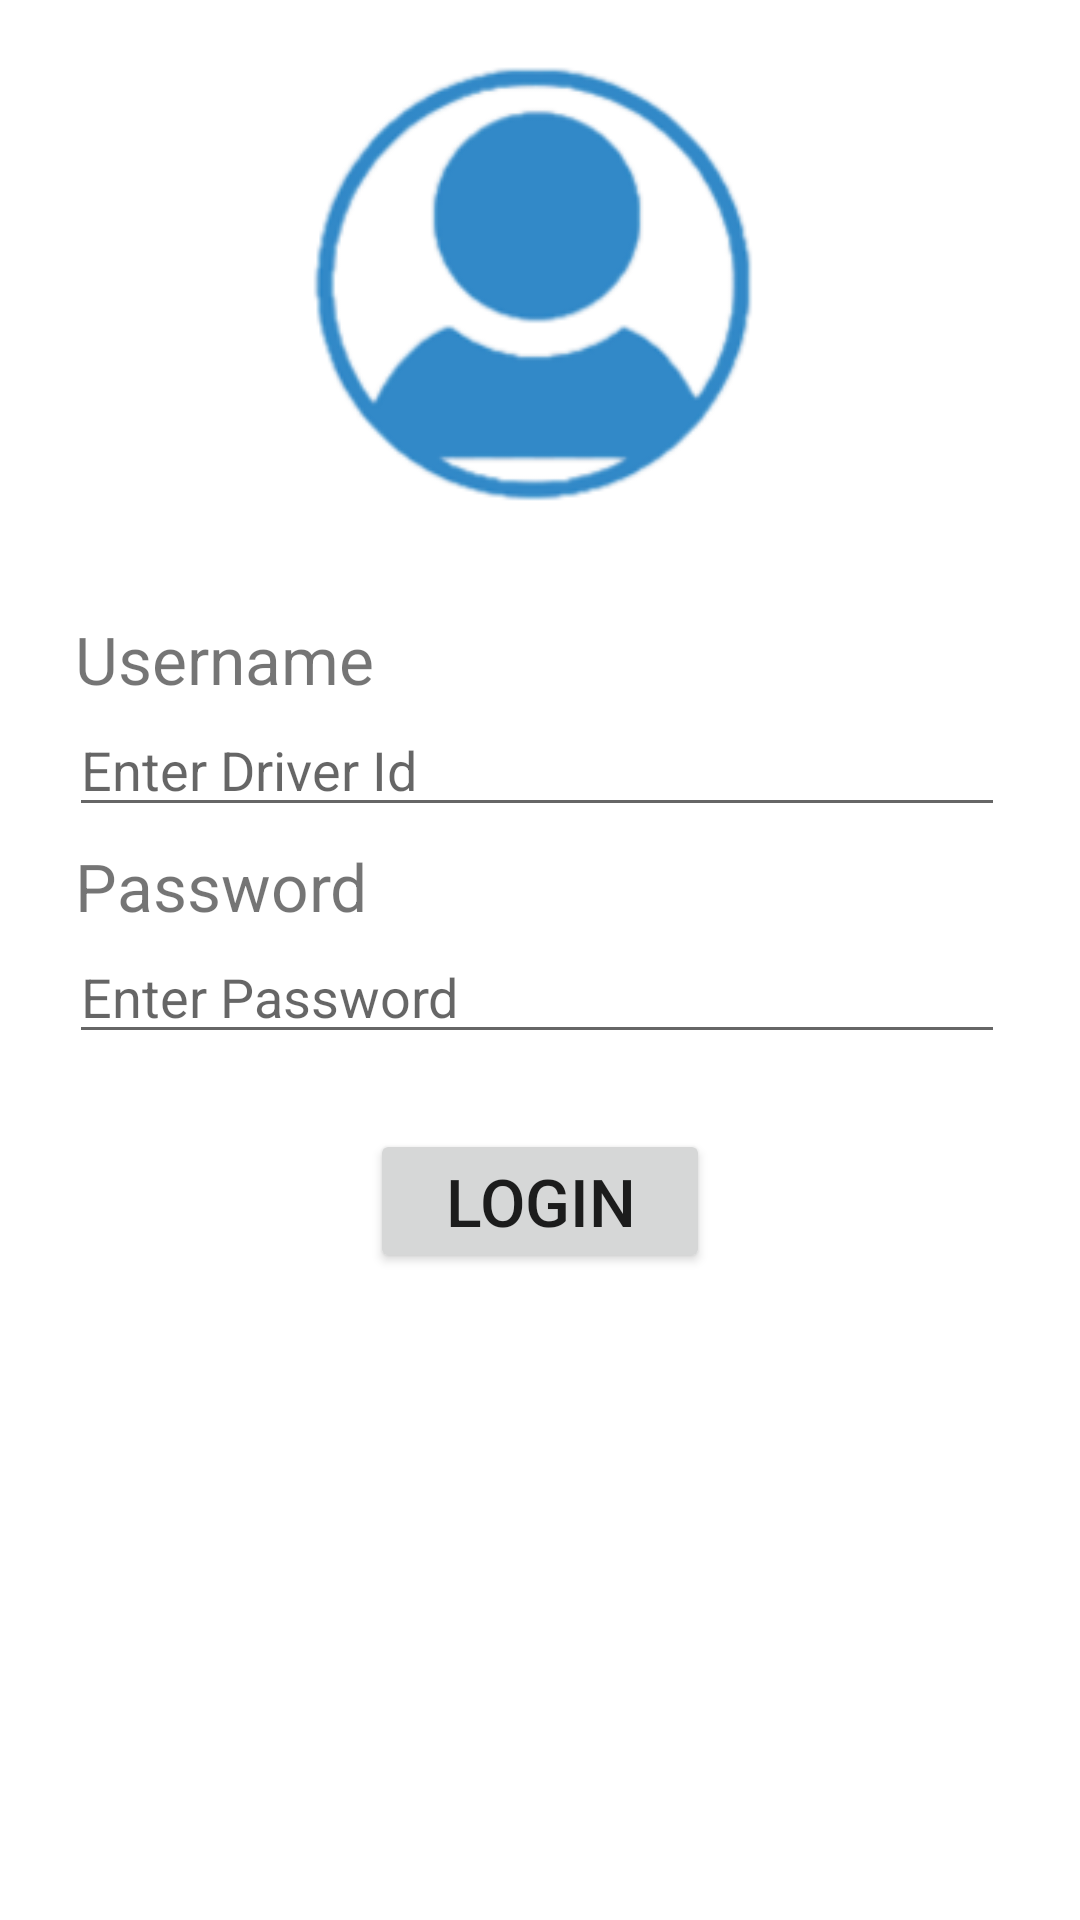

Here is an Android app screen rendered from its layout file. Give the layout XML and the strings, colors and styles it references.
<!-- AndroidManifest.xml: application theme Theme.Parivahan -->
<!-- res/layout/activity_admin_login.xml -->
<?xml version="1.0" encoding="utf-8"?>
<androidx.constraintlayout.widget.ConstraintLayout xmlns:android="http://schemas.android.com/apk/res/android"
    xmlns:app="http://schemas.android.com/apk/res-auto"
    xmlns:tools="http://schemas.android.com/tools"
    android:layout_width="match_parent"
    android:layout_height="match_parent"
    tools:context=".AdminLogin">

    <LinearLayout
        android:id="@+id/linearLayout"
        android:layout_width="match_parent"
        android:layout_height="match_parent"
        android:orientation="vertical">

        <ImageView
            android:id="@+id/imageView5"
            android:layout_width="200dp"
            android:layout_height="wrap_content"
            android:layout_gravity="center"
            android:layout_marginTop="10dp"
            app:layout_constraintEnd_toEndOf="parent"
            app:layout_constraintHorizontal_bias="0.497"
            app:layout_constraintStart_toStartOf="parent"
            app:srcCompat="@drawable/logo" />

        <TextView
            android:layout_width="match_parent"
            android:layout_height="wrap_content"
            android:layout_marginLeft="25dp"
            android:layout_marginTop="20dp"
            android:layout_marginRight="25dp"
            android:text="@string/uname"
            android:textSize="22sp" />

        <EditText
            android:id="@+id/uname"
            android:layout_width="match_parent"
            android:layout_height="wrap_content"
            android:layout_marginLeft="23dp"
            android:layout_marginRight="25dp"
            android:hint="@string/h_uname"
            android:textColor="@color/black"
            android:textSize="18sp" />

        <TextView
            android:layout_width="match_parent"
            android:layout_height="wrap_content"
            android:layout_marginLeft="25dp"
            android:layout_marginTop="5dp"
            android:layout_marginRight="25dp"
            android:text="@string/pass"
            android:textSize="22sp" />

        <EditText
            android:id="@+id/pass"
            android:layout_width="match_parent"
            android:layout_height="wrap_content"
            android:layout_marginLeft="23dp"
            android:layout_marginRight="25dp"
            android:hint="@string/h_pass"
            android:inputType="textPassword"
            android:textColor="@color/black"
            android:textSize="18sp" />

        <Button
            android:layout_width="wrap_content"
            android:layout_height="wrap_content"
            android:layout_gravity="center"
            android:layout_marginTop="25dp"
            android:onClick="clickLogin"
            android:paddingStart="25sp"
            android:paddingLeft="25sp"
            android:paddingTop="6dp"
            android:paddingEnd="25sp"
            android:paddingRight="25sp"
            android:paddingBottom="6dp"
            android:text="@string/btnlogin"
            android:textSize="22sp" />


    </LinearLayout>


</androidx.constraintlayout.widget.ConstraintLayout>
<!-- resources referenced by this layout -->
<resources>
  <color name="black">#FF000000</color>
  <!-- drawable logo: png bitmap (drawable, 18390 bytes) -->
  <string name="btnlogin">Login</string>
  <string name="h_pass">Enter Password</string>
  <string name="h_uname">Enter Driver Id</string>
  <string name="pass">Password</string>
  <string name="uname">Username</string>
  <style name="Theme.Parivahan" parent="Theme.MaterialComponents.DayNight.DarkActionBar">
          
          <item name="colorPrimary">@color/purple_500</item>
          <item name="colorPrimaryVariant">@color/purple_700</item>
          <item name="colorOnPrimary">@color/white</item>
          
          <item name="colorSecondary">@color/teal_200</item>
          <item name="colorSecondaryVariant">@color/teal_700</item>
          <item name="colorOnSecondary">@color/black</item>
          
          <item name="android:statusBarColor" tools:targetApi="l">?attr/colorPrimaryVariant</item>
          
      </style>
  <color name="purple_500">#FF6200EE</color>
  <color name="purple_700">#FF3700B3</color>
  <color name="white">#FFFFFFFF</color>
  <color name="teal_200">#FF03DAC5</color>
  <color name="teal_700">#FF018786</color>
</resources>
